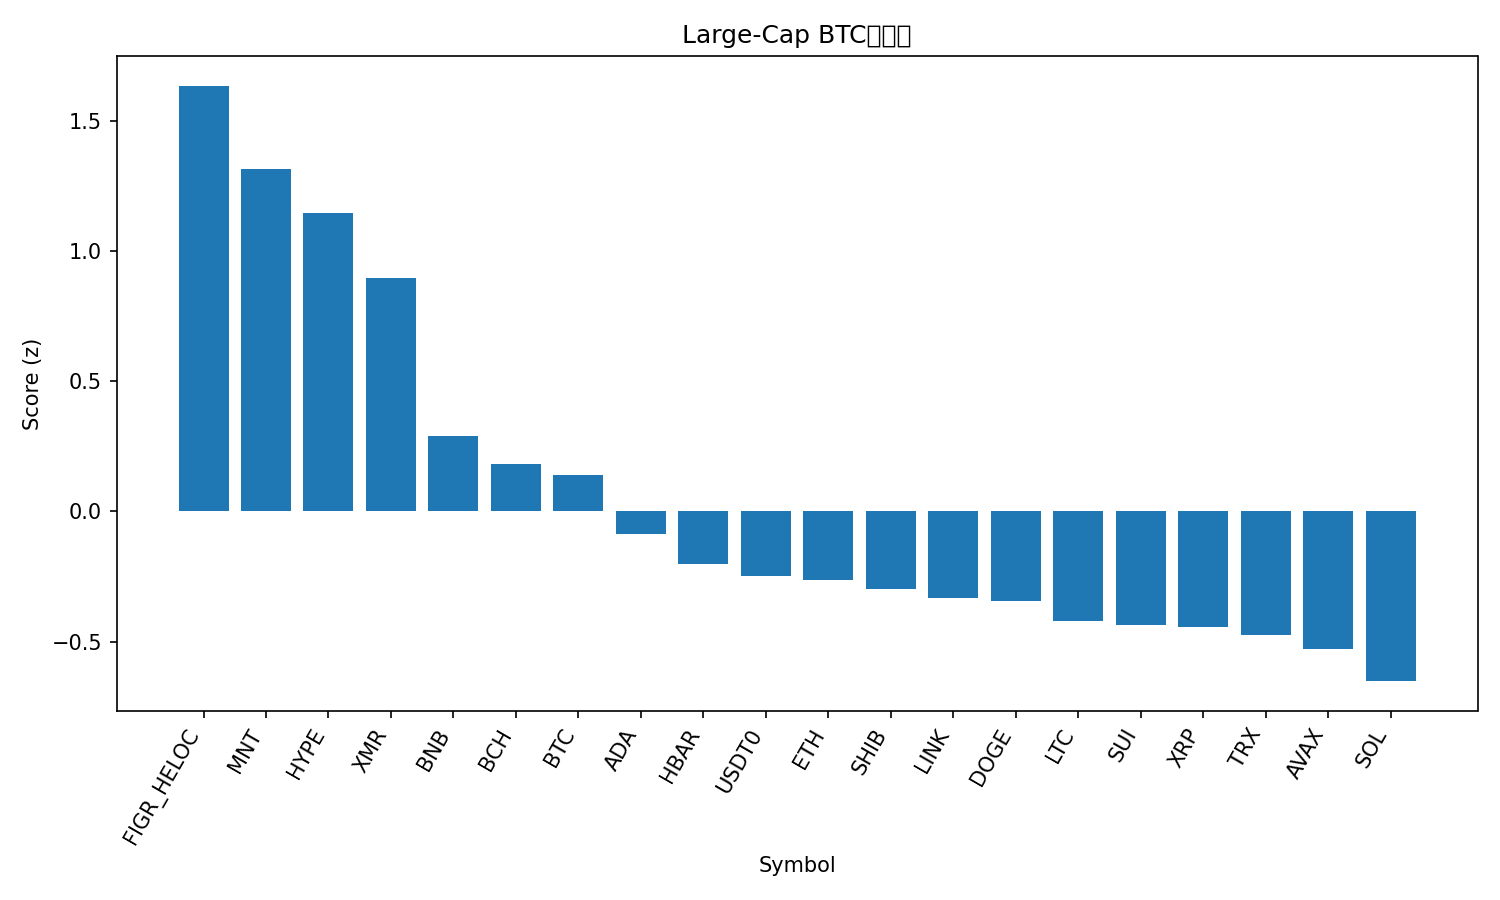

Values plotted in this chart, from the file beside it:
rank, name, symbol, price_btc, price_usd, pct_1h_btc, pct_24h_btc, pct_7d_btc, market_cap_rank, market_cap_usd, volume_usd, score
1, Figure Heloc, FIGR_HELOC, 8.95e-06, 1.0, 0.0, 99.76, -4.445, 15, 13235691013, 1500, 1.635
2, Mantle, MNT, 1.55e-05, 1.74, 0.9939, 4.359, -5.406, 35, 5673024952, 116037926, 1.314
3, Hyperliquid, HYPE, 0.0004119, 46.33, 0.2501, 12.94, 21.32, 17, 12553448965, 514082769, 1.145
4, Monero, XMR, 0.003035, 341.4, 0.5247, 2.57, 3.664, 32, 6299403690, 153035050, 0.897
5, BNB, BNB, 0.009996, 1125, 0.1854, -0.02546, -1.606, 5, 156430729837, 1200609029, 0.2907
6, Bitcoin Cash, BCH, 0.004656, 523.5, -0.122, 3.804, 7.79, 21, 10426375798, 334483911, 0.1808
7, Bitcoin, BTC, 1.0, 112534, 0.0, 0.0, 0.0, 1, 2243957415744, 24083825013, 0.1406
8, Cardano, ADA, 5.88e-06, 0.6615, -0.1318, 0.9188, -0.7873, 11, 24193618058, 747448502, -0.08669
9, Hedera, HBAR, 1.56e-06, 0.176, -0.2709, 2.841, 0.6087, 30, 7472825489, 115868877, -0.2038
10, USDT0, USDT0, 8.89e-06, 1.0, -0.1686, -0.793, -4.163, 31, 7158830170, 168229444, -0.2475
11, Ethereum, ETH, 0.03536, 3979, -0.2531, 0.04599, -2.913, 2, 480433064694, 13427213039, -0.265
12, Shiba Inu, SHIB, 9.1591e-11, 1.03e-05, -0.2765, 1.014, -1.671, 34, 6069742664, 98635274, -0.2969
13, Chainlink, LINK, 0.0001604, 18.04, -0.3448, -0.2457, 1.218, 16, 12584431473, 965029252, -0.3324
14, Dogecoin, DOGE, 1.77e-06, 0.1989, -0.332, 0.07039, -0.1515, 9, 30152772734, 930200591, -0.344
15, Litecoin, LTC, 0.0008708, 97.93, -0.4282, 1.043, 1.275, 29, 7492841296, 339034550, -0.4203
16, Sui, SUI, 2.272e-05, 2.56, -0.3918, 2.509, -2.413, 22, 9280044906, 531414360, -0.4376
17, XRP, XRP, 2.334e-05, 2.63, -0.5518, 1.963, 5.661, 4, 157848423036, 3261304839, -0.4456
18, TRON, TRX, 2.64e-06, 0.2969, -0.2239, -1.137, -10.4, 10, 28106273621, 605094945, -0.4745
19, Avalanche, AVAX, 0.0001775, 19.97, -0.3913, 2.577, -6.164, 26, 8518798265, 350603701, -0.5279
20, Solana, SOL, 0.001732, 194.8, -0.5656, 0.683, -1.181, 6, 107037361736, 3029501305, -0.6521
21, Stellar, XLM, 2.91e-06, 0.327, -0.782, 1.333, -0.968, 19, 10482539443, 144742831, -0.9293
